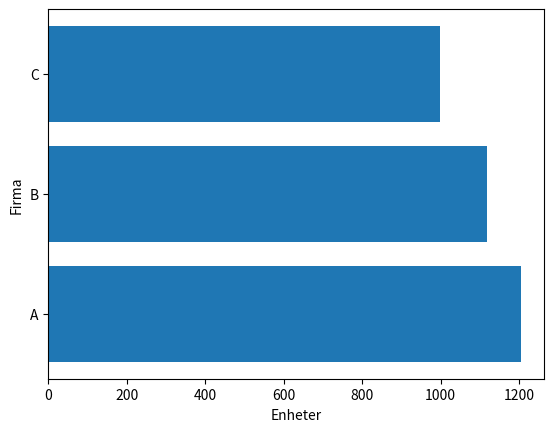

This chart was generated by the following Python code:
"""
Oppgave 4.4 Stolpediagram
Gitt følgende salgstall (antall enheter solgt): Firma A: 1204, Firma B: 1119, Firma C: 998.
Visualiser dette datasettet ved bruk av et stolpediagram, hvor firmanavn vises langs
x-aksen og salgstallene langs y-aksen
"""
import numpy as np
import matplotlib.pyplot as plt

firma = np.array(["A", "B", "C"])
enheter = np.array([1204, 1119, 998])

plt.barh(firma, enheter)
plt.xlabel("Enheter")
plt.ylabel("Firma")

plt.show()
